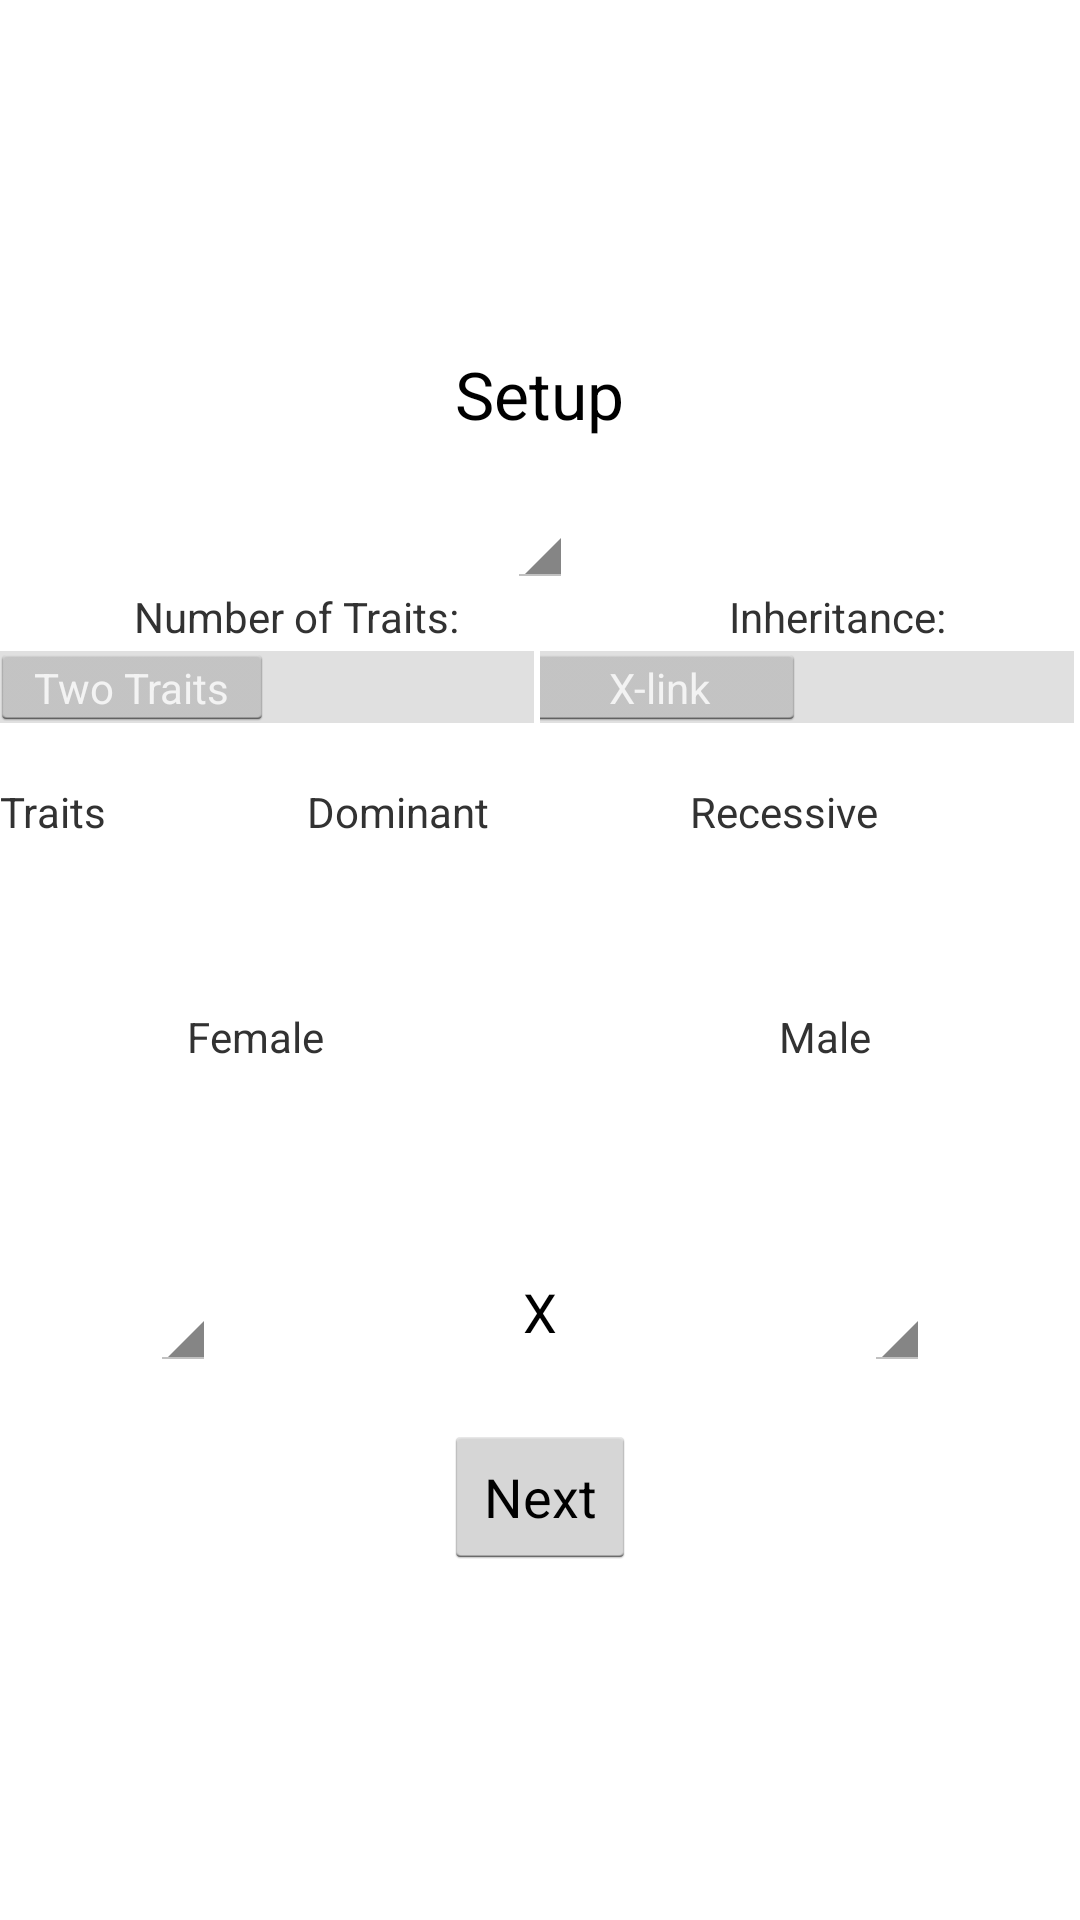

This screen was rendered from an Android layout file. Write that file and the resources it references.
<!-- AndroidManifest.xml: application theme AppTheme -->
<!-- res/layout/fragment_crosssimulator_setup.xml -->
<?xml version="1.0" encoding="utf-8"?>
<LinearLayout xmlns:android="http://schemas.android.com/apk/res/android"
    android:layout_width="match_parent"
    android:layout_height="match_parent"
    android:gravity="center_vertical|center_horizontal"
    android:orientation="vertical">

    <TextView
        android:layout_width="wrap_content"
        android:layout_height="wrap_content"
        android:paddingBottom="@dimen/fragment_mpg_verticalspacing"
        android:text="@string/cs_setup"
        android:textAppearance="?android:attr/textAppearanceLarge" />

    <Spinner
        android:id="@+id/cs_setup_spinner_organisms"
        android:layout_width="wrap_content"
        android:layout_height="wrap_content" />

    <TableLayout
        android:layout_width="match_parent"
        android:layout_height="wrap_content"
        android:paddingBottom="@dimen/fragment_mpg_verticalspacing"
        android:stretchColumns="*">

        <TableRow>

            <TextView
                android:layout_width="wrap_content"
                android:layout_height="wrap_content"
                android:layout_gravity="center"
                android:text="@string/cs_numbertraits" />

            <TextView
                android:layout_width="wrap_content"
                android:layout_height="wrap_content"
                android:gravity="center"
                android:text="@string/cs_inheritance" />
        </TableRow>

        <TableRow>

            <Switch
                android:id="@+id/cs_setup_switch_numtraits"
                android:layout_width="0dp"
                android:layout_height="wrap_content"
                android:layout_gravity="center"
                android:layout_weight="1"
                android:gravity="center"
                android:textOff="@string/cs_two"
                android:textOn="@string/cs_one" />

            <Switch
                android:id="@+id/cs_setup_switch_inheritance"
                android:layout_width="0dp"
                android:layout_height="wrap_content"
                android:layout_gravity="center"
                android:layout_weight="1"
                android:textOff="@string/cs_xlinked"
                android:textOn="@string/cs_autosomal" />
        </TableRow>

    </TableLayout>

    <TableLayout
        android:layout_width="match_parent"
        android:layout_height="wrap_content"
        android:paddingBottom="@dimen/fragment_mpg_verticalspacing"
        android:stretchColumns="*">

        <TableRow
            android:layout_width="match_parent"
            android:layout_height="wrap_content">

            <TextView android:text="@string/cs_traits" />

            <TextView android:text="@string/cs_dominant" />

            <TextView android:text="@string/cs_recessive" />
        </TableRow>

        <TableRow
            android:layout_width="match_parent"
            android:layout_height="wrap_content">

            <TextView android:id="@+id/cs_setup_text_trait1name" />

            <TextView android:id="@+id/cs_setup_text_trait1dominant" />

            <TextView android:id="@+id/cs_setup_text_trait1recessive" />
        </TableRow>

        <TableRow
            android:layout_width="match_parent"
            android:layout_height="wrap_content">

            <TextView android:id="@+id/cs_setup_text_trait2name" />

            <TextView android:id="@+id/cs_setup_text_trait2dominant" />

            <TextView android:id="@+id/cs_setup_text_trait2recessive" />
        </TableRow>
    </TableLayout>

    <TableLayout
        android:layout_width="match_parent"
        android:layout_height="wrap_content"
        android:paddingLeft="@dimen/fragment_cs_setup_imagesidepadding"
        android:paddingRight="@dimen/fragment_cs_setup_imagesidepadding"
        android:stretchColumns="1">

        <TableRow>

            <TextView
                android:gravity="center"
                android:text="@string/cs_female" />

            <TextView android:text="" />

            <TextView
                android:gravity="center"
                android:text="@string/cs_male" />
        </TableRow>

        <TableRow>

            <ImageView
                android:id="@+id/cs_setup_imageview1"
                android:layout_width="@dimen/fragment_cs_setup_image_size"
                android:layout_height="@dimen/fragment_cs_setup_image_size"
                android:layout_gravity="center"
                android:scaleType="fitXY" />

            <TextView android:text="" />

            <ImageView
                android:id="@+id/cs_setup_imageview2"
                android:layout_width="@dimen/fragment_cs_setup_image_size"
                android:layout_height="@dimen/fragment_cs_setup_image_size"
                android:layout_gravity="center"
                android:scaleType="fitXY" />
        </TableRow>
    </TableLayout>

    <TableLayout
        android:layout_width="match_parent"
        android:layout_height="wrap_content"
        android:paddingBottom="@dimen/fragment_mpg_verticalspacing"
        android:paddingLeft="@dimen/fragment_cs_setup_imagesidepadding"
        android:paddingRight="@dimen/fragment_cs_setup_imagesidepadding"
        android:stretchColumns="1">

        <TableRow>

            <Spinner
                android:id="@+id/cs_setup_genotype1"
                android:gravity="center"
                android:textAppearance="?android:attr/textAppearanceMedium" />

            <TextView
                android:gravity="center"
                android:text="@string/cs_cross"
                android:textAppearance="?android:attr/textAppearanceMedium" />

            <Spinner
                android:id="@+id/cs_setup_genotype2"
                android:gravity="center"
                android:textAppearance="?android:attr/textAppearanceMedium" />
        </TableRow>

    </TableLayout>


    <Button
        android:id="@+id/cs_setup_button_next"
        android:layout_width="wrap_content"
        android:layout_height="wrap_content"
        android:text="@string/cs_next" />

</LinearLayout>
<!-- resources referenced by this layout -->
<resources>
  <dimen name="fragment_cs_setup_image_size">70dp</dimen>
  <dimen name="fragment_cs_setup_imagesidepadding">50dp</dimen>
  <dimen name="fragment_mpg_verticalspacing">18dp</dimen>
  <string name="cs_autosomal">Autosomal</string>
  <string name="cs_cross">X</string>
  <string name="cs_dominant">Dominant</string>
  <string name="cs_female">Female</string>
  <string name="cs_inheritance">Inheritance:</string>
  <string name="cs_male">Male</string>
  <string name="cs_next">Next</string>
  <string name="cs_numbertraits">Number of Traits:</string>
  <string name="cs_one">One Trait</string>
  <string name="cs_recessive">Recessive</string>
  <string name="cs_setup">Setup</string>
  <string name="cs_traits">Traits</string>
  <string name="cs_two">Two Traits</string>
  <string name="cs_xlinked">X-link</string>
  <!-- drawable selectable_background_generatedstyle (drawable) -->
  <?xml version="1.0" encoding="utf-8"?>
  <selector xmlns:android="http://schemas.android.com/apk/res/android"
          android:exitFadeDuration="@android:integer/config_mediumAnimTime" >
  
      <item android:state_pressed="false" android:state_focused="true" android:drawable="@drawable/list_focused_generatedstyle" />
  
      <item android:state_pressed="true" android:drawable="@drawable/list_pressed_generatedstyle" />
  
      <item android:drawable="@android:color/transparent" />
  
  </selector>
  <style name="PopupMenu.Generatedstyle" parent="@android:style/Widget.Holo.ListPopupWindow">
          <item name="android:popupBackground">@drawable/menu_dropdown_panel_generatedstyle</item>
      </style>
  <style name="DropDownListView.Generatedstyle" parent="@android:style/Widget.Holo.ListView.DropDown">
          <item name="android:listSelector">@drawable/selectable_background_generatedstyle</item>
      </style>
  <style name="ActionBarTabStyle.Generatedstyle" parent="@android:style/Widget.Holo.ActionBar.TabView">
          <item name="android:background">@drawable/tab_indicator_ab_generatedstyle</item>
      </style>
  <style name="DropDownNav.Generatedstyle" parent="@android:style/Widget.Holo.Spinner">
          <item name="android:background">@drawable/spinner_background_ab_generatedstyle</item>
          <item name="android:popupBackground">@drawable/menu_dropdown_panel_generatedstyle</item>
          <item name="android:dropDownSelector">@drawable/selectable_background_generatedstyle</item>
      </style>
  <style name="ActionBar.Solid.Generatedstyle" parent="@android:style/Widget.Holo.Light.ActionBar.Solid.Inverse">
          <item name="android:background">@drawable/ab_solid_generatedstyle</item>
          <item name="android:backgroundStacked">@drawable/ab_stacked_solid_generatedstyle</item>
          <item name="android:backgroundSplit">@drawable/ab_bottom_solid_generatedstyle</item>
          <item name="android:progressBarStyle">@style/ProgressBar.Generatedstyle</item>
      </style>
  <style name="ActionButton.CloseMode.Generatedstyle" parent="@android:style/Widget.Holo.ActionButton.CloseMode">
          <item name="android:background">@drawable/btn_cab_done_generatedstyle</item>
      </style>
  <style name="Theme.Generatedstyle.Widget" parent="@android:style/Theme.Holo">
          <item name="android:popupMenuStyle">@style/PopupMenu.Generatedstyle</item>
          <item name="android:dropDownListViewStyle">@style/DropDownListView.Generatedstyle</item>
      </style>
  <style name="ProgressBar.Generatedstyle" parent="@android:style/Widget.Holo.ProgressBar.Horizontal">
          <item name="android:progressDrawable">@drawable/progress_horizontal_generatedstyle</item>
      </style>
</resources>
